5-way image classification set "training" from GitHub (arfianaja/deteksi_jenis_awan); label vocabulary: cumulunimbus, cumulus, nimbostratus, stratocumulus, stratus.

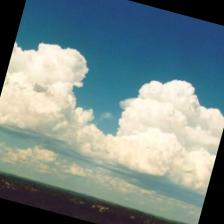
Label: cumulus

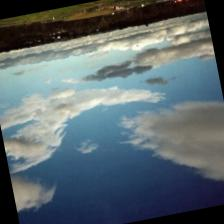
Label: stratocumulus

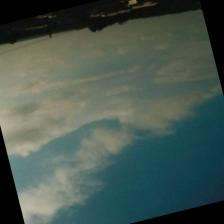
Label: stratus

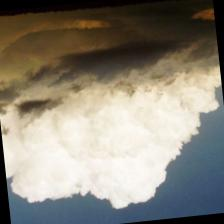
Label: cumulunimbus

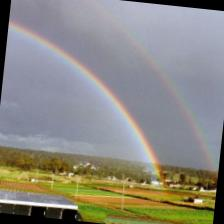
Label: nimbostratus

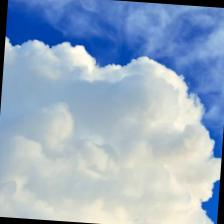
Label: cumulus
